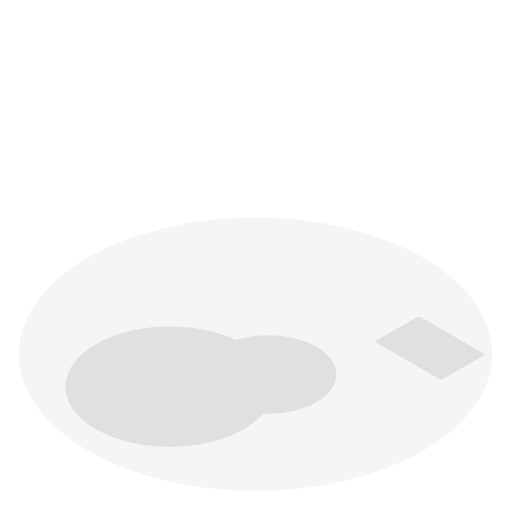
t = 0.00 s
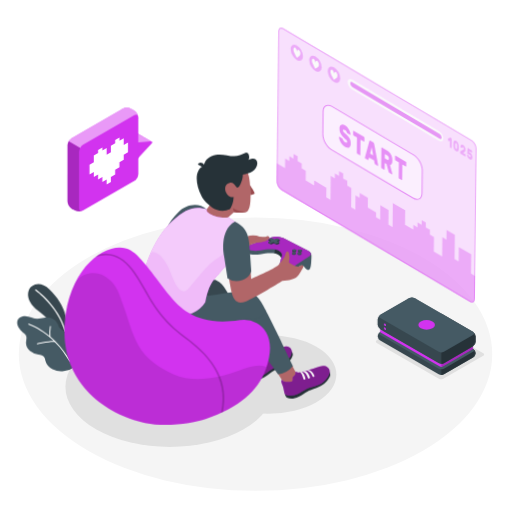
t = 1.50 s
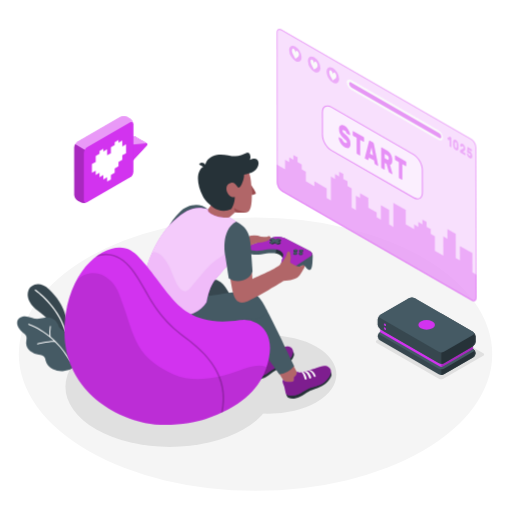
t = 2.55 s
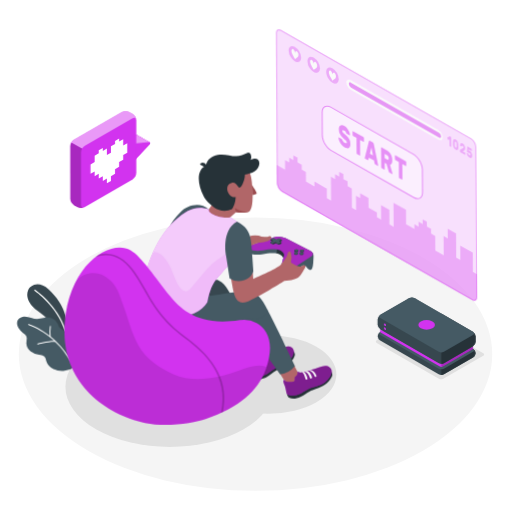
t = 3.75 s
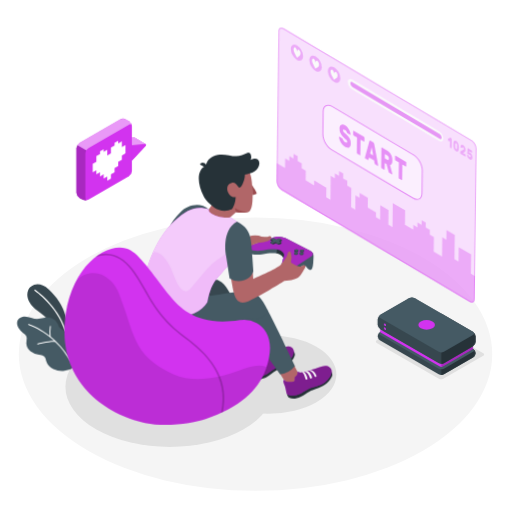
t = 4.95 s
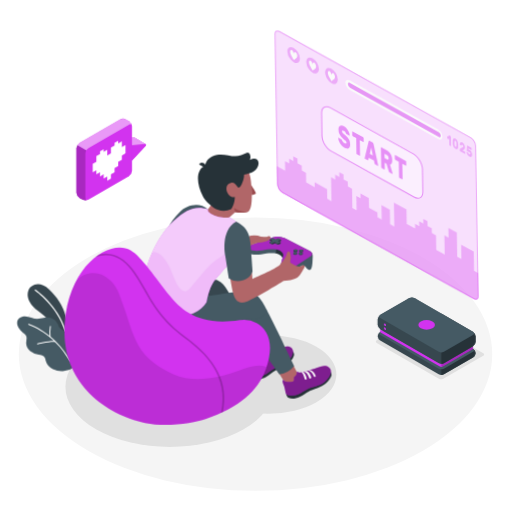
t = 6.23 s

The animated SVG that drew these frames (rendered in a browser with its animation timeline set to each time). Animation: 7 CSS @keyframes rules; one cycle of 7.50 s, repeats indefinitely.

<svg class="animated" id="freepik_stories-gaming" xmlns="http://www.w3.org/2000/svg" viewBox="0 0 500 500" version="1.1" xmlns:xlink="http://www.w3.org/1999/xlink" xmlns:svgjs="http://svgjs.com/svgjs"><style>svg#freepik_stories-gaming:not(.animated) .animable {opacity: 0;}svg#freepik_stories-gaming.animated #freepik--Plants--inject-32 {animation: 1s 1 forwards cubic-bezier(.36,-0.01,.5,1.38) fadeIn,1.5s Infinite  linear wind;animation-delay: 0s,1s;}svg#freepik_stories-gaming.animated #freepik--Screen--inject-32 {animation: 1.0s 1 forwards cubic-bezier(.36,-0.01,.5,1.38) slideDown,3s Infinite  linear wind;animation-delay: 0s,1s;}svg#freepik_stories-gaming.animated #freepik--Character--inject-32 {animation: 1.5s 1 forwards cubic-bezier(.36,-0.01,.5,1.38) fadeIn,6s Infinite  linear shake;animation-delay: 0s,1.5s;}svg#freepik_stories-gaming.animated #freepik--Puff--inject-32 {animation: 1s 1 forwards cubic-bezier(.36,-0.01,.5,1.38) fadeIn;animation-delay: 0s;}svg#freepik_stories-gaming.animated #freepik--Console--inject-32 {animation: 1.0s 1 forwards cubic-bezier(.36,-0.01,.5,1.38) slideRight;animation-delay: 0s;}svg#freepik_stories-gaming.animated #freepik--speach-bubble--inject-32 {animation: 1s 1 forwards cubic-bezier(.36,-0.01,.5,1.38) slideUp,6s Infinite  linear heartbeat;animation-delay: 0s,1s;}            @keyframes fadeIn {                0% {                    opacity: 0;                }                100% {                    opacity: 1;                }            }                    @keyframes wind {                0% {                    transform: rotate( 0deg );                }                25% {                    transform: rotate( 1deg );                }                75% {                    transform: rotate( -1deg );                }            }                    @keyframes slideDown {                0% {                    opacity: 0;                    transform: translateY(-30px);                }                100% {                    opacity: 1;                    transform: translateY(0);                }            }                    @keyframes shake {                10%, 90% {                    transform: translate3d(-1px, 0, 0);                  }                  20%, 80% {                    transform: translate3d(2px, 0, 0);                  }                  30%, 50%, 70% {                    transform: translate3d(-4px, 0, 0);                  }                  40%, 60% {                    transform: translate3d(4px, 0, 0);                  }            }                    @keyframes slideRight {                0% {                    opacity: 0;                    transform: translateX(30px);                }                100% {                    opacity: 1;                    transform: translateX(0);                }            }                    @keyframes slideUp {                0% {                    opacity: 0;                    transform: translateY(30px);                }                100% {                    opacity: 1;                    transform: inherit;                }            }                    @keyframes heartbeat {                0% {                    transform: scale(1);                }                10% {                    transform: scale(1.1);                }                30% {                    transform: scale(1);                }                40% {                    transform: scale(1);                }                50% {                    transform: scale(1.1);                }                60% {                    transform: scale(1);                }                100% {                    transform: scale(1);                }            }        </style><g id="freepik--Floor--inject-32" class="animable" style="transform-origin: 249.53px 345.84px;"><ellipse id="freepik--floor--inject-32" cx="249.53" cy="345.84" rx="231.15" ry="133.46" style="fill: rgb(245, 245, 245); transform-origin: 249.53px 345.84px;" class="animable"></ellipse></g><g id="freepik--Shadows--inject-32" class="animable" style="transform-origin: 268.368px 372.906px;"><path id="freepik--Shadow--inject-32" d="M428.59,369.86l-60.67-35a1.32,1.32,0,0,1,0-2.5l39-22.48a4.79,4.79,0,0,1,4.33,0l60.66,35a1.32,1.32,0,0,1,0,2.5l-39,22.49A4.79,4.79,0,0,1,428.59,369.86Z" style="fill: rgb(224, 224, 224); transform-origin: 419.915px 339.871px;" class="animable"></path><ellipse id="freepik--shadow--inject-32" cx="165.86" cy="377.6" rx="101.93" ry="58.85" style="fill: rgb(224, 224, 224); transform-origin: 165.86px 377.6px;" class="animable"></ellipse><ellipse id="freepik--shadow--inject-32" cx="262.08" cy="365.69" rx="66.39" ry="38.33" style="fill: rgb(224, 224, 224); transform-origin: 262.08px 365.69px;" class="animable"></ellipse></g><g id="freepik--Plants--inject-32" class="animable" style="transform-origin: 45.3619px 319.985px;"><g id="freepik--plants--inject-32" class="animable" style="transform-origin: 45.3619px 319.985px;"><path d="M64.51,327.72l.82-13s-.77-16.61-17.23-31.93c-10-9.31-18.27-4.3-20.34.77s-.35,12.76,9.37,19.95c15.22,11.25,28,29.06,29.66,41.69Z" style="fill: rgb(55, 71, 79); transform-origin: 46.8864px 311.389px;" id="elekhbt3kf7sl" class="animable"></path><path d="M64,324.05a.59.59,0,0,1-.62-.41c-7.49-24.8-29-39.68-29.27-39.83A.56.56,0,0,1,34,283a.58.58,0,0,1,.8-.16c.22.15,22.11,15.25,29.72,40.45a.59.59,0,0,1-.38.72Z" style="fill: rgb(255, 255, 255); transform-origin: 49.2083px 303.399px;" id="elgzuaibaq8ll" class="animable"></path><path d="M65.17,328.15a7,7,0,0,0-1.51-3.89c-1.6-1.85-4.4-2.45-5.75-4.5a16.83,16.83,0,0,1-1.28-3.2,10.24,10.24,0,0,0-5.23-5.37,13.79,13.79,0,0,0-7.51-1c-1.93.24-3.8.83-5.73,1.1-6.33.91-12.19-4.9-18.49-1-3.78,2.36-3.52,6.48-1.42,9.93a19,19,0,0,0,4.08,4.63c1.7,1.44,3.49,2.31,3.67,4.81.12,1.82-.45,3.63-.43,5.46a10.47,10.47,0,0,0,4,7.74,18,18,0,0,0,8.18,3.51c2.19.42,4.71.75,5.92,2.62a10.64,10.64,0,0,1,1,3.25,13.28,13.28,0,0,0,7.09,8.31,20.21,20.21,0,0,0,11,1.68,16.75,16.75,0,0,0,8.92-3.32c4.28-3.5,1.82-10.11-1-13.79-1.23-1.62-2.75-3-3.88-4.69-2.26-3.35-1.89-6.25-1.68-10.08A13.36,13.36,0,0,0,65.17,328.15Z" style="fill: rgb(69, 90, 100); transform-origin: 45.3619px 335.661px;" id="el898gwnblz1u" class="animable"></path><path d="M68.51,352.79a.47.47,0,0,1-.5-.23C52.7,325,28.14,317.3,27.89,317.22a.48.48,0,0,1-.32-.59.49.49,0,0,1,.6-.32c.25.08,25.17,7.9,40.67,35.79a.47.47,0,0,1-.18.64A.3.3,0,0,1,68.51,352.79Z" style="fill: rgb(255, 255, 255); transform-origin: 48.2259px 334.545px;" id="elmb67sjhbfbg" class="animable"></path><path d="M53.91,333.84H53.8c-6.73-.28-16.91,2.42-17,2.45a.46.46,0,0,1-.58-.34.47.47,0,0,1,.33-.58c.42-.11,10.43-2.77,17.3-2.48a.47.47,0,0,1,.07.94Z" style="fill: rgb(255, 255, 255); transform-origin: 45.2795px 334.589px;" id="elqx467elh0os" class="animable"></path><path d="M49,329.27h0a.49.49,0,0,1-.53-.41,36.43,36.43,0,0,1,.27-10.22.47.47,0,0,1,.55-.37.47.47,0,0,1,.38.55,35.94,35.94,0,0,0-.25,9.92A.48.48,0,0,1,49,329.27Z" style="fill: rgb(255, 255, 255); transform-origin: 48.9551px 323.767px;" id="elulus7g8g7w" class="animable"></path></g></g><g id="freepik--Screen--inject-32" class="animable" style="transform-origin: 367.785px 161.215px;"><g id="freepik--screen--inject-32" class="animable" style="transform-origin: 367.785px 161.215px;"><g id="ely78eg1ydtt"><path d="M460.24,135.55,275.33,28.8c-2.78-1.6-5-.3-5,2.91V178.15a11.15,11.15,0,0,0,5,8.73L460.24,293.63c2.78,1.6,5,.3,5-2.91V144.28A11.15,11.15,0,0,0,460.24,135.55Z" style="fill: rgb(210, 51, 239); opacity: 0.3; transform-origin: 367.785px 161.215px;" class="animable"></path></g><g id="elmd8s6u2jz6e"><path d="M460.24,135.55,275.33,28.8c-2.78-1.6-5-.3-5,2.91V178.15a11.15,11.15,0,0,0,5,8.73L460.24,293.63c2.78,1.6,5,.3,5-2.91V144.28A11.15,11.15,0,0,0,460.24,135.55Z" style="fill: rgb(255, 255, 255); opacity: 0.5; transform-origin: 367.785px 161.215px;" class="animable"></path></g><g id="el922ov82mm2q"><path d="M461.22,266.06V247.3l-12.19-7v14.08L445,252V228.54l-8.13-4.69v9.38l-4.06-2.35v18.76L424.66,245V230.88l-4.06-2.34v-4.69l-4.07-2.35v-4.69l-4.06-2.34v4.69l-4.06-2.35v4.69l-4.06-2.34v4.69l-8.13-4.69V205.09l-12.18-7V221.5L380,219.16V205.09l-8.13-4.7v14.08l-4.06-2.35v-4.69l-8.12-4.69v-9.38l-8.13-4.69v4.69L347.48,191v14.1l-4.06-2.35V184l-4.06-2.35v-4.69l-4.07-2.34v-4.69l-4.06-2.35v4.69l-4.06-2.34v4.69l-4.06-2.35V195.7l-4.06-2.34V184l-12.05-7v4.77l-8.27-4.77v-9.38l-4.07-2.34v-4.69l-4.06-2.35v-4.69l-4.06-2.34v4.68l-4.06-2.34v4.69l-4.06-2.35v9.39l-8.13-4.7v17.63a11.15,11.15,0,0,0,5,8.73L460.24,293.63c2.78,1.6,5,.3,5-2.91V268.41Z" style="fill: rgb(210, 51, 239); opacity: 0.3; transform-origin: 367.765px 222.762px;" class="animable"></path></g><g id="elb0spbmvkzxe"><g style="opacity: 0.3; transform-origin: 367.785px 161.215px;" class="animable"><path d="M273.08,29.12a3.64,3.64,0,0,1,1.75.55L459.74,136.41a10.24,10.24,0,0,1,4.54,7.87V290.72c0,.78-.18,2.59-1.79,2.59a3.64,3.64,0,0,1-1.75-.55L275.83,186a10.2,10.2,0,0,1-4.54-7.87V31.71c0-.78.18-2.59,1.79-2.59m0-1c-1.65,0-2.79,1.31-2.79,3.59V178.15a11.15,11.15,0,0,0,5,8.73L460.24,293.63a4.62,4.62,0,0,0,2.25.68c1.65,0,2.79-1.31,2.79-3.59V144.28a11.15,11.15,0,0,0-5-8.73L275.33,28.8a4.62,4.62,0,0,0-2.25-.68Z" style="fill: rgb(210, 51, 239); transform-origin: 367.785px 161.215px;" id="el3jd76ytnh2v" class="animable"></path></g></g><g id="eli9c00dkzgwh"><path d="M323.64,104.55l80.17,46.29c4.79,2.76,8.66,9.47,8.66,15v22.21c0,5.52-3.87,7.76-8.66,5l-80.17-46.29c-4.78-2.76-8.66-9.47-8.66-15V109.55C315,104,318.86,101.79,323.64,104.55Z" style="fill: rgb(255, 255, 255); opacity: 0.5; transform-origin: 363.725px 148.797px;" class="animable"></path></g><g id="el8gy09wdp9ts"><g style="opacity: 0.5; transform-origin: 363.725px 148.83px;" class="animable"><path d="M407.68,194.74a8.34,8.34,0,0,1-4.12-1.26L323.39,147.2c-4.91-2.84-8.91-9.76-8.91-15.44V109.55c0-2.86,1-5,2.79-6s4.15-.82,6.62.61l80.17,46.28c4.92,2.84,8.91,9.76,8.91,15.44v22.21c0,2.86-1,5-2.78,6A5,5,0,0,1,407.68,194.74Zm-87.9-90.88a3.89,3.89,0,0,0-2,.52c-1.47.85-2.29,2.68-2.29,5.17v22.21c0,5.36,3.77,11.89,8.41,14.57l80.17,46.29c2.15,1.24,4.15,1.45,5.63.6s2.28-2.69,2.28-5.17V165.84c0-5.36-3.77-11.89-8.41-14.57L323.39,105A7.37,7.37,0,0,0,319.78,103.86Z" style="fill: rgb(210, 51, 239); transform-origin: 363.725px 148.83px;" id="el5k3glui0b1w" class="animable"></path></g></g><g id="el7hb6htupx7v"><g style="opacity: 0.5; transform-origin: 363.735px 148.783px;" class="animable"><path d="M336.41,122.74a9.39,9.39,0,0,1,2.21,1.81,14.66,14.66,0,0,1,1.73,2.37,12.94,12.94,0,0,1,1.14,2.51,7.77,7.77,0,0,1,.44,2.19.46.46,0,0,1-.13.37.2.2,0,0,1-.27,0l-2.46-1.41a1.89,1.89,0,0,1-.42-.36,5.37,5.37,0,0,1-.33-.54c0-.08-.09-.21-.17-.39a4.62,4.62,0,0,0-.35-.62,5.53,5.53,0,0,0-.56-.7,3.65,3.65,0,0,0-.83-.64,5.13,5.13,0,0,0-.68-.32,1.45,1.45,0,0,0-.58-.1.57.57,0,0,0-.42.21,1,1,0,0,0-.16.63,2,2,0,0,0,.18.82,3.82,3.82,0,0,0,.6.88,13,13,0,0,0,1.12,1.12l1.72,1.55A16.29,16.29,0,0,1,340,134a10.59,10.59,0,0,1,1.29,2,9.74,9.74,0,0,1,.77,2.18,11.45,11.45,0,0,1,.25,2.5,5.57,5.57,0,0,1-.43,2.38,2.61,2.61,0,0,1-1.21,1.28,3,3,0,0,1-1.84.19,7.12,7.12,0,0,1-2.31-.9,10,10,0,0,1-2.33-1.86,14.4,14.4,0,0,1-1.81-2.42,13.19,13.19,0,0,1-1.19-2.61,8.17,8.17,0,0,1-.45-2.42.51.51,0,0,1,.12-.38.2.2,0,0,1,.27,0l2.46,1.42a1.28,1.28,0,0,1,.41.34,2.74,2.74,0,0,1,.3.47l.23.51a6.34,6.34,0,0,0,.4.76,4.85,4.85,0,0,0,.64.85,4,4,0,0,0,.95.75,4.09,4.09,0,0,0,1.66.62q.66.06.66-.81a1.72,1.72,0,0,0-.24-.86,5.3,5.3,0,0,0-.73-1c-.33-.35-.74-.75-1.25-1.2s-1.1-1-1.79-1.61A11.1,11.1,0,0,1,332,130.4a10.8,10.8,0,0,1-.89-4.48,5.89,5.89,0,0,1,.36-2.16,2.89,2.89,0,0,1,1.06-1.38,2.64,2.64,0,0,1,1.68-.4A5.26,5.26,0,0,1,336.41,122.74Z" style="fill: rgb(210, 51, 239); transform-origin: 336.526px 133.282px;" id="el7untlqmrq93" class="animable"></path><path d="M355.09,133.82a.93.93,0,0,1,.36.43,1.53,1.53,0,0,1,.15.64V138a.61.61,0,0,1-.15.46.27.27,0,0,1-.36,0l-3.3-1.91v14.81a.63.63,0,0,1-.15.47.28.28,0,0,1-.36,0l-2.45-1.42a.93.93,0,0,1-.36-.43,1.53,1.53,0,0,1-.15-.64V134.53l-3.3-1.91a.93.93,0,0,1-.36-.43,1.53,1.53,0,0,1-.15-.64v-3.06a.61.61,0,0,1,.15-.46.27.27,0,0,1,.36,0Z" style="fill: rgb(210, 51, 239); transform-origin: 350.055px 139.928px;" id="elj67xf81au" class="animable"></path><path d="M364.32,139.14a1.45,1.45,0,0,1,.57.65,3.9,3.9,0,0,1,.27.79l4.09,20.56a2.38,2.38,0,0,1,.07.47.52.52,0,0,1-.12.38.22.22,0,0,1-.29,0l-2.36-1.37a1.17,1.17,0,0,1-.53-.55,1.87,1.87,0,0,1-.2-.59l-.53-2.7-5-2.88-.52,2.09a.71.71,0,0,1-.2.37c-.1.1-.28.08-.53-.07L356.69,155a.79.79,0,0,1-.3-.36,1.19,1.19,0,0,1-.12-.51,1.41,1.41,0,0,1,.08-.39l4.09-15.83a1,1,0,0,1,.27-.48c.13-.14.32-.13.57,0Zm-3,10.87,3,1.75L362.8,144Z" style="fill: rgb(210, 51, 239); transform-origin: 362.796px 149.687px;" id="elozychzhi2sc" class="animable"></path><path d="M377.84,147a11.2,11.2,0,0,1,2.21,1.68,10,10,0,0,1,1.66,2.17,10.47,10.47,0,0,1,1.05,2.67,12.71,12.71,0,0,1,.37,3.15,7.28,7.28,0,0,1-.58,3.26,2.14,2.14,0,0,1-1.65,1.22l2.32,8.22a1.22,1.22,0,0,1,.06.35.48.48,0,0,1-.12.37.23.23,0,0,1-.3,0l-2.55-1.47a1.22,1.22,0,0,1-.53-.57,4.19,4.19,0,0,1-.25-.66L377.45,160l-1.73-1v6.18a.61.61,0,0,1-.15.46.27.27,0,0,1-.36,0l-2.45-1.42a1,1,0,0,1-.36-.44,1.45,1.45,0,0,1-.15-.63V144.5a.62.62,0,0,1,.15-.46.28.28,0,0,1,.36,0Zm-2.12,7.53,2.12,1.22a1.67,1.67,0,0,0,1.3.29c.35-.11.52-.57.52-1.38a3.42,3.42,0,0,0-.52-2,3.86,3.86,0,0,0-1.3-1.21l-2.12-1.23Z" style="fill: rgb(210, 51, 239); transform-origin: 377.765px 157.06px;" id="elkf3wnsd8e8q" class="animable"></path><path d="M396.22,157.56a1,1,0,0,1,.35.44,1.47,1.47,0,0,1,.16.63v3.07a.62.62,0,0,1-.16.46.27.27,0,0,1-.35,0l-3.3-1.9v14.81a.62.62,0,0,1-.15.46.27.27,0,0,1-.36,0L390,174.16a1,1,0,0,1-.35-.44,1.45,1.45,0,0,1-.15-.63V158.27l-3.3-1.9a1,1,0,0,1-.36-.44,1.45,1.45,0,0,1-.15-.63v-3.06a.63.63,0,0,1,.15-.47.28.28,0,0,1,.36,0Z" style="fill: rgb(210, 51, 239); transform-origin: 391.209px 163.652px;" id="elr7ohehfyz7g" class="animable"></path></g></g><g id="elpsywhcbbvt"><path d="M288.58,45.33a13.49,13.49,0,0,1,6.09,10.56c0,3.88-2.73,5.46-6.09,3.51a13.43,13.43,0,0,1-6.09-10.55C282.49,45,285.21,43.39,288.58,45.33Z" style="fill: rgb(210, 51, 239); opacity: 0.3; transform-origin: 288.58px 52.3709px;" class="animable"></path></g><path d="M292.1,53.26a5,5,0,0,0-.42-2h0v0a3.48,3.48,0,0,0-1.28-1.64c-.88-.52-1.61.53-1.73,1.77-.1-1.37-.82-3.27-1.7-3.79a1,1,0,0,0-1.29.13h0a2.29,2.29,0,0,0-.44,1.5c0,2.1,1.25,4,2.3,6l1.12,2.1,1.12-.79C290.83,55.77,292.1,55.36,292.1,53.26Z" style="fill: rgb(250, 250, 250); transform-origin: 288.668px 52.3763px;" id="elw17izu7c5z" class="animable"></path><g id="elg32svu3svc"><path d="M306.86,55.89A13.46,13.46,0,0,1,313,66.44c0,3.89-2.73,5.46-6.09,3.52a13.47,13.47,0,0,1-6.09-10.56C300.77,55.52,303.49,53.94,306.86,55.89Z" style="fill: rgb(210, 51, 239); opacity: 0.3; transform-origin: 306.91px 62.9227px;" class="animable"></path></g><path d="M310.3,63.84a5.23,5.23,0,0,0-.43-2h0a3.51,3.51,0,0,0-1.29-1.65c-.87-.51-1.61.54-1.72,1.78-.11-1.37-.83-3.28-1.7-3.79a1,1,0,0,0-1.3.13h0a2.27,2.27,0,0,0-.44,1.5c0,2.1,1.25,4,2.3,6l1.11,2.1L308,67.1C309,66.35,310.29,65.93,310.3,63.84Z" style="fill: rgb(250, 250, 250); transform-origin: 306.857px 62.9542px;" id="elx375i6fp1j" class="animable"></path><g id="elapipw3xvvfi"><path d="M325.14,66.44A13.48,13.48,0,0,1,331.23,77c0,3.89-2.73,5.46-6.09,3.52A13.46,13.46,0,0,1,319,70C319,66.07,321.77,64.5,325.14,66.44Z" style="fill: rgb(210, 51, 239); opacity: 0.3; transform-origin: 325.115px 73.4805px;" class="animable"></path></g><path d="M328.58,74.39a5.14,5.14,0,0,0-.43-2h0a3.55,3.55,0,0,0-1.29-1.64c-.88-.52-1.61.53-1.72,1.77-.11-1.37-.83-3.27-1.71-3.79a1,1,0,0,0-1.29.13h0a2.29,2.29,0,0,0-.45,1.5c0,2.1,1.25,4,2.31,6l1.11,2.1,1.12-.79C327.3,76.9,328.57,76.49,328.58,74.39Z" style="fill: rgb(250, 250, 250); transform-origin: 325.133px 73.5063px;" id="ele2hqb22p3li" class="animable"></path><path d="M343,78.15l85.22,49.2a9.29,9.29,0,0,1,4.33,7.19c0,2.59-1.94,3.57-4.33,2.19L343,87.53a9.29,9.29,0,0,1-4.33-7.19C338.7,77.75,340.64,76.77,343,78.15Z" style="fill: rgb(250, 250, 250); transform-origin: 385.61px 107.44px;" id="elfvpjcpq01xe" class="animable"></path><g id="elasp018updih"><path d="M341.1,81.71a4.65,4.65,0,0,0,2.16,3.6l85.61,49.49c1.19.69,2.16.2,2.16-1.1a4.65,4.65,0,0,0-2.16-3.59L343.26,80.62C342.07,79.93,341.1,80.42,341.1,81.71Z" style="fill: rgb(210, 51, 239); opacity: 0.5; transform-origin: 386.065px 107.71px;" class="animable"></path></g><g id="el4xp05yktqqg"><g style="opacity: 0.3; transform-origin: 449.077px 144.173px;" class="animable"><path d="M437,135.29a.66.66,0,0,1,0-.3.21.21,0,0,1,.1-.19l1.93-1.17.18-.1a.27.27,0,0,1,.24,0l1.09.63a.41.41,0,0,1,.17.21.75.75,0,0,1,.08.31v8.95a.28.28,0,0,1-.08.22c0,.05-.1.05-.17,0l-1.18-.68a.47.47,0,0,1-.17-.21.82.82,0,0,1-.07-.3v-6.06l-1.07.63q-.07.06-.18,0a.5.5,0,0,1-.16-.23Z" style="fill: rgb(210, 51, 239); transform-origin: 438.887px 138.695px;" id="el9achk5xyco" class="animable"></path><path d="M445.14,136.72a4.2,4.2,0,0,1,1.16,1,5.53,5.53,0,0,1,.81,1.28,7.32,7.32,0,0,1,.48,1.48,10.25,10.25,0,0,1,.18,1.54c0,.4,0,.82,0,1.26s0,.83,0,1.21a6.48,6.48,0,0,1-.18,1.32,2.15,2.15,0,0,1-.48.93,1.17,1.17,0,0,1-.81.35,2.28,2.28,0,0,1-1.16-.37,4.35,4.35,0,0,1-1.16-1,5.85,5.85,0,0,1-.8-1.28,6.25,6.25,0,0,1-.48-1.48,9.13,9.13,0,0,1-.19-1.54c0-.38,0-.79,0-1.23s0-.85,0-1.24a5.83,5.83,0,0,1,.19-1.32,2,2,0,0,1,.48-.93,1.16,1.16,0,0,1,.8-.35A2.16,2.16,0,0,1,445.14,136.72Zm1,6.71c0-.78,0-1.55,0-2.33,0-.24,0-.47-.06-.68a3.77,3.77,0,0,0-.16-.6,1.92,1.92,0,0,0-.29-.5,1.71,1.71,0,0,0-.45-.39.75.75,0,0,0-.45-.13.4.4,0,0,0-.29.17,1.21,1.21,0,0,0-.16.41,5.07,5.07,0,0,0-.06.6c0,.75,0,1.53,0,2.33a4.63,4.63,0,0,0,.06.67,2.2,2.2,0,0,0,.16.6,1.83,1.83,0,0,0,.29.51,1.71,1.71,0,0,0,.45.39.75.75,0,0,0,.45.13.39.39,0,0,0,.29-.17,1,1,0,0,0,.17-.41A3.64,3.64,0,0,0,446.1,143.43Z" style="fill: rgb(210, 51, 239); transform-origin: 445.14px 141.72px;" id="elm07tejxovc" class="animable"></path><path d="M454.37,145.3a4.27,4.27,0,0,1-.06.74,2.25,2.25,0,0,1-.18.62,2,2,0,0,1-.34.51,2.08,2.08,0,0,1-.52.39l-1.26.74,2.26,1.31a.47.47,0,0,1,.17.21.66.66,0,0,1,.07.3v1.47a.28.28,0,0,1-.07.22.12.12,0,0,1-.17,0l-4.75-2.74a.41.41,0,0,1-.17-.21.67.67,0,0,1-.08-.3v-1.2a1.4,1.4,0,0,1,.06-.41.4.4,0,0,1,.2-.25l2.69-1.41a.78.78,0,0,0,.4-.43,1.89,1.89,0,0,0,.08-.53c0-.07,0-.16,0-.29a2.34,2.34,0,0,0-.1-.4,2.55,2.55,0,0,0-.23-.43,1.31,1.31,0,0,0-.41-.36.52.52,0,0,0-.4-.1.43.43,0,0,0-.25.15.83.83,0,0,0-.12.27c0,.1-.05.17-.06.22s-.08.17-.14.18a.43.43,0,0,1-.22-.07l-1.11-.63a.45.45,0,0,1-.14-.18.53.53,0,0,1-.06-.24,4,4,0,0,1,.16-1.07,1.9,1.9,0,0,1,.47-.78,1.16,1.16,0,0,1,.77-.31,2.06,2.06,0,0,1,1.1.34,4.17,4.17,0,0,1,1.05.88,5.88,5.88,0,0,1,.76,1.15,6.79,6.79,0,0,1,.46,1.31A6.18,6.18,0,0,1,454.37,145.3Z" style="fill: rgb(210, 51, 239); transform-origin: 451.891px 146.068px;" id="el6wekvyfqnce" class="animable"></path><path d="M457.56,150.84l.14.35a2.09,2.09,0,0,0,.19.36,1.67,1.67,0,0,0,.26.35,1.28,1.28,0,0,0,.36.29.75.75,0,0,0,.36.13.44.44,0,0,0,.3,0,.48.48,0,0,0,.21-.25,1.09,1.09,0,0,0,.08-.48,1.85,1.85,0,0,0-.24-.91,1.68,1.68,0,0,0-.65-.67.59.59,0,0,0-.24-.09h-.21l-.17,0a.21.21,0,0,1-.14,0l-1.4-.81a.58.58,0,0,1-.18-.22.54.54,0,0,1-.06-.3l.27-4.79a.34.34,0,0,1,.07-.22.12.12,0,0,1,.17,0l3.85,2.22a.46.46,0,0,1,.17.21.66.66,0,0,1,.07.3v1.47a.28.28,0,0,1-.07.22.12.12,0,0,1-.17,0l-2.62-1.52-.06,1.2a.91.91,0,0,1,.37,0,1.32,1.32,0,0,1,.47.18,4.11,4.11,0,0,1,1,.78,5.32,5.32,0,0,1,.78,1.08,5.65,5.65,0,0,1,.51,1.32,6.18,6.18,0,0,1,.19,1.51,3.68,3.68,0,0,1-.21,1.35,1.44,1.44,0,0,1-.56.75,1.16,1.16,0,0,1-.83.18,2.7,2.7,0,0,1-1-.37,4.91,4.91,0,0,1-1.1-.87,5.57,5.57,0,0,1-.81-1.13,5.93,5.93,0,0,1-.51-1.23,4.53,4.53,0,0,1-.19-1.21.31.31,0,0,1,.05-.19.13.13,0,0,1,.15,0l1.14.66a.66.66,0,0,1,.22.22A1.88,1.88,0,0,1,457.56,150.84Z" style="fill: rgb(210, 51, 239); transform-origin: 458.566px 149.195px;" id="el3wlg1zvjvjk" class="animable"></path></g></g></g></g><g id="freepik--Character--inject-32" class="animable animator-active" style="transform-origin: 226.822px 269.159px;"><g id="freepik--character--inject-32" class="animable" style="transform-origin: 226.822px 269.159px;"><path d="M243.75,354.61c-.08-.17-5.57-9.7-5.57-9.7s1.18.7,6.7-2.41a34.39,34.39,0,0,0,5.74-4.39l3.66,7.05c2.33,2.48,7.22-.22,12.79-2.37.93-.36,1.88-.78,2.83-1.21l.06,0c3.05-1,6.65.06,4.12,3.55s-7.58,5.87-12.25,8C256.21,355.75,246.33,360.18,243.75,354.61Z" style="fill: rgb(177, 102, 104); transform-origin: 256.557px 347.7px;" id="elgvv0e59uzxd" class="animable"></path><path d="M284.71,342.94a6.19,6.19,0,0,1,1.25,3c.18,1.17-1.63,5.79-6,9.46s-10.51,5.45-13.18,7-4.89,3.94-8.08,5.66-6.44,3-10.44,1.68c-.88-.81-2.17-2.86-2-3.13C246.63,366,284.71,342.94,284.71,342.94Z" style="fill: rgb(38, 50, 56); transform-origin: 266.108px 356.613px;" id="elykzhy5q2yv" class="animable"></path><path d="M255.44,345.93c2.59.94,6.86-1.3,11.63-3.14,4.49-1.74,9.28-4.73,12.72-4.46s7,3.29,4,9.15c-.88,1.7-2.85,4.8-4.74,6.09-4.79,3.27-9.5,4.66-12.68,6.39-4.14,2.25-6.05,4.84-10,6.39-5.14,2-8.85,1.51-10.13.34s-5.12-12.37-2.79-12.72c0,0,1.92,3.44,9.64-2.41C256.46,349,255.8,346.72,255.44,345.93Z" style="fill: rgb(210, 51, 239); transform-origin: 263.816px 353.011px;" id="el8814gkyu5il" class="animable"></path><g id="elefdal0gtv3f"><path d="M255.44,345.93c2.59.94,6.86-1.3,11.63-3.14,4.49-1.74,9.28-4.73,12.72-4.46s7,3.29,4,9.15c-.88,1.7-2.85,4.8-4.74,6.09-4.79,3.27-9.5,4.66-12.68,6.39-4.14,2.25-6.05,4.84-10,6.39-5.14,2-8.85,1.51-10.13.34s-5.12-12.37-2.79-12.72c0,0,1.92,3.44,9.64-2.41C256.46,349,255.8,346.72,255.44,345.93Z" style="opacity: 0.4; transform-origin: 263.816px 353.011px;" class="animable"></path></g><path d="M271.73,348.21s-1.76-4.68-5.65-5a1.93,1.93,0,0,0-1.9.77s3.43-.38,6,5c0,0,.27.32.95,0C271.36,348.84,271.86,348.6,271.73,348.21Z" style="fill: rgb(250, 250, 250); transform-origin: 267.966px 346.151px;" id="elk5m9pekkr4p" class="animable"></path><path d="M261.25,345.12s-.05-.16.75-.54a1.5,1.5,0,0,1,1-.14s3,.45,4.77,5.36a.93.93,0,0,1-.61,1,.76.76,0,0,1-1.08-.25S264.15,345.39,261.25,345.12Z" style="fill: rgb(250, 250, 250); transform-origin: 264.514px 347.669px;" id="elipfzoe0foj" class="animable"></path><path d="M258.42,346s.07-.35.7-.5c.79-.21,1.05,0,1.05,0s2.4,1.44,3.52,5.65c0,0,.26.69-.71,1s-1-.51-1-.51S260.19,346.41,258.42,346Z" style="fill: rgb(250, 250, 250); transform-origin: 261.071px 348.813px;" id="elf8eahjbhg6r" class="animable"></path><path d="M221.86,285.8c7.75,11.91,31,53.79,31,53.79s-5.73,8.68-14.66,7.74l-34-50.84Z" style="fill: rgb(55, 71, 79); transform-origin: 228.53px 316.601px;" id="el7o87qu2hxpv" class="animable"></path><path d="M276.29,372.08c-1.16-1.15-6.39-9.72-6.39-9.72s3.92,1.3,9.68-1.35c2.93-1.35,5.13-5.27,5.13-5.27l4.37,8.37c2.13,2.66,6.87.68,12.59-1,1-.28,1.94-.62,2.92-1l.06,0c3.13-.73,6.62.61,3.82,3.87s-8,5.24-12.87,7C289.8,375.13,280.66,376.4,276.29,372.08Z" style="fill: rgb(177, 102, 104); transform-origin: 289.698px 365.349px;" id="elwjzav5ag019" class="animable"></path><path d="M321.45,362.71a6.64,6.64,0,0,1,1.07,3.37c.1,1.27-2.24,6.05-7.25,9.6s-11.72,4.91-14.72,6.38-5.57,3.79-9.14,5.35-7.16,2.69-11.33.88c-.87-.94-2.06-3.25-1.88-3.53C278.68,384,321.45,362.71,321.45,362.71Z" style="fill: rgb(38, 50, 56); transform-origin: 300.352px 375.964px;" id="elu0dif2qng3r" class="animable"></path><path d="M289.9,363.26a11.59,11.59,0,0,0,1.24.46,3.61,3.61,0,0,0,1.27,0,17.65,17.65,0,0,0,3-.52c2.43-.62,4.8-1.48,7.21-2.19,5-1.47,10.35-4.25,14-3.66s7.58,4,3.84,10.06a23.79,23.79,0,0,1-5.4,6.12c-5.17,3.49-11.11,4.23-14.67,5.8-4.62,2.05-6.89,4.65-11.28,6-5.67,1.69-9.6.84-10.87-.53-.71-.76-1-5.41-2.46-8.79-1.24-2.9-1.49-5-.37-5.08a5.38,5.38,0,0,0,1.06.9,4.21,4.21,0,0,0,1.49.76,10.51,10.51,0,0,0,2.31.29,12.77,12.77,0,0,0,4.14-.26,1.94,1.94,0,0,0,1-.56,2.29,2.29,0,0,0,.36-1.5c0-.46,0-.93,0-1.39a2.06,2.06,0,0,1,.1-.75,1.9,1.9,0,0,1,.58-.68,5.93,5.93,0,0,0,1.86-2.13,5.1,5.1,0,0,0,.23-2.2.58.58,0,0,1,.08-.37c.14-.16.4-.1.6,0S289.67,363.16,289.9,363.26Z" style="fill: rgb(210, 51, 239); transform-origin: 298.334px 371.769px;" id="elt8lz10g5wfd" class="animable"></path><g id="elddvxfx5amkm"><path d="M289.9,363.26a11.59,11.59,0,0,0,1.24.46,3.61,3.61,0,0,0,1.27,0,17.65,17.65,0,0,0,3-.52c2.43-.62,4.8-1.48,7.21-2.19,5-1.47,10.35-4.25,14-3.66s7.58,4,3.84,10.06a23.79,23.79,0,0,1-5.4,6.12c-5.17,3.49-11.11,4.23-14.67,5.8-4.62,2.05-6.89,4.65-11.28,6-5.67,1.69-9.6.84-10.87-.53-.71-.76-1-5.41-2.46-8.79-1.24-2.9-1.49-5-.37-5.08a5.38,5.38,0,0,0,1.06.9,4.21,4.21,0,0,0,1.49.76,10.51,10.51,0,0,0,2.31.29,12.77,12.77,0,0,0,4.14-.26,1.94,1.94,0,0,0,1-.56,2.29,2.29,0,0,0,.36-1.5c0-.46,0-.93,0-1.39a2.06,2.06,0,0,1,.1-.75,1.9,1.9,0,0,1,.58-.68,5.93,5.93,0,0,0,1.86-2.13,5.1,5.1,0,0,0,.23-2.2.58.58,0,0,1,.08-.37c.14-.16.4-.1.6,0S289.67,363.16,289.9,363.26Z" style="opacity: 0.4; transform-origin: 298.334px 371.769px;" class="animable"></path></g><path d="M307.09,367.22s-1.46-5.17-5.6-5.88a2.09,2.09,0,0,0-2.1.66s3.71-.11,6,5.86c0,0,.25.37,1,.09C306.64,367.86,307.21,367.65,307.09,367.22Z" style="fill: rgb(250, 250, 250); transform-origin: 303.248px 364.665px;" id="elsa2ft41nz4b" class="animable"></path><path d="M296.15,363s0-.17.85-.5a1.65,1.65,0,0,1,1.09-.07s3.12.74,4.63,6.15a1,1,0,0,1-.74,1,.83.83,0,0,1-1.14-.36S299.23,363.53,296.15,363Z" style="fill: rgb(250, 250, 250); transform-origin: 299.435px 366.025px;" id="elrhaicc5x6y8" class="animable"></path><path d="M293.05,363.65s.11-.36.79-.47c.86-.15,1.12.15,1.12.15s2.44,1.75,3.27,6.35c0,0,.22.76-.85,1s-1.07-.63-1.07-.63S294.91,364.28,293.05,363.65Z" style="fill: rgb(250, 250, 250); transform-origin: 295.649px 366.93px;" id="el65u3hnf7gil" class="animable"></path><path d="M259.31,302.91c5.6,9.94,19.5,39.7,26.67,54.47a22.61,22.61,0,0,1-14.36,8.06L234,313.71l11.2-9.43Z" style="fill: rgb(69, 90, 100); transform-origin: 259.99px 334.175px;" id="ellw9fwy5shz" class="animable"></path><path d="M131.12,292.68s45.42-13.71,53.32-15.87,22.38-5.06,26.81-3.07,6.93,5.48,9.63,9.74c2.8,4.42,4.86,8.45,4.86,8.45S196,300.06,178,300.06,131.12,292.68,131.12,292.68Z" style="fill: rgb(55, 71, 79); transform-origin: 178.43px 286.567px;" id="el04xvcysj6o5a" class="animable"></path><path d="M134.3,274.82c-2.85,9.73-6.56,27.07,6.55,39.73,5.11,4.94,34.42,20.65,52.42,15.13,20.11-6.17,44.12-18.06,44.12-18.06s12.14.71,16.09-1.57,6.35-6.05,5.83-7.14c-6.27-13-11.49-19.76-25.06-18.4-16.6,1.66-44.26,6.7-44.26,6.7Z" style="fill: rgb(69, 90, 100); transform-origin: 195.461px 302.83px;" id="elxqc54el3so7" class="animable"></path><path d="M201.87,204.36c-8.6-7.53-20.67-4.1-27.38,2.43-10.28,10-16.38,22.7-14.12,29C163,243,201.87,204.36,201.87,204.36Z" style="fill: rgb(69, 90, 100); transform-origin: 180.885px 218.384px;" id="elqp17muytizi" class="animable"></path><path d="M303.47,248.41c.18-1.25-.83-2.67-2.87-3.71l-23.8-12.17a17,17,0,0,0-11.57-.8l-21.76,7.5c-1.9.66-2.94,1.58-3,2.48-.05.66-.4,3.22-.42,3.95s.45,1.27,1.46,1.78c2.44,1.25,7.91,1.66,12.21.92l5.52-.94c4.3-.74,9.76-.33,12.19.9a7.08,7.08,0,0,1,3.34,3.41l-1.28,4.43a3.53,3.53,0,0,0,0,2.5l-.4,1.4c-.49,1.67-.65,3.42,3.51,5.26a8.66,8.66,0,0,0,8.36-.33l16.87-11a2.49,2.49,0,0,0,1.24-1.74C303.15,251.6,303.38,249.05,303.47,248.41Z" style="fill: rgb(69, 90, 100); transform-origin: 271.77px 248.655px;" id="elaa7grhyxgt" class="animable"></path><path d="M275.87,254.71l.08-11.54-7.18-1.88-.65,6.08a12.07,12.07,0,0,1,3.31.95,7.08,7.08,0,0,1,3.34,3.41l-.52,1.79Z" style="fill: rgb(38, 50, 56); transform-origin: 272.035px 248px;" id="elrxtnhajze1i" class="animable"></path><path d="M302.15,245.73c2.17,2,2.33,2.59,1.73,10.47s-2.39,8.09-4.41,6.74-3.39-5.1-5.87-3.57Z" style="fill: rgb(69, 90, 100); transform-origin: 298.891px 254.651px;" id="elhtbs18rgzde" class="animable"></path><path d="M241.93,243.54c2.44,1.25,7.91,1.66,12.21.92l5.52-.94c4.3-.74,9.76-.33,12.19.9s4,3.6,3.51,5.27l-1.87,6.47c-.49,1.67-.65,3.42,3.51,5.26a8.67,8.67,0,0,0,8.36-.33l16.87-10.95c2.19-1.42,1.46-3.86-1.63-5.44l-23.8-12.17a17,17,0,0,0-11.57-.8l-21.76,7.5C240.17,240.37,239.48,242.3,241.93,243.54Z" style="fill: rgb(210, 51, 239); transform-origin: 271.978px 246.705px;" id="el5j3dy1yw8yo" class="animable"></path><g id="el4cbvrmvnc6r"><path d="M241.93,243.54c2.44,1.25,7.91,1.66,12.21.92l5.52-.94c4.3-.74,9.76-.33,12.19.9s4,3.6,3.51,5.27l-1.87,6.47c-.49,1.67-.65,3.42,3.51,5.26a8.67,8.67,0,0,0,8.36-.33l16.87-10.95c2.19-1.42,1.46-3.86-1.63-5.44l-23.8-12.17a17,17,0,0,0-11.57-.8l-21.76,7.5C240.17,240.37,239.48,242.3,241.93,243.54Z" style="opacity: 0.2; transform-origin: 271.978px 246.705px;" class="animable"></path></g><path d="M294.81,244.64a.76.76,0,0,0-.47-.59,3.5,3.5,0,0,0-2.7-.11c-.42.17-.63.4-.65.65s-.09.77-.1.94.15.45.47.63a3.55,3.55,0,0,0,2.7.12c.4-.16.62-.39.65-.63S294.82,244.83,294.81,244.64Z" style="fill: rgb(38, 50, 56); transform-origin: 292.85px 245.106px;" id="elshtngr9abjp" class="animable"></path><path d="M289.06,247a.76.76,0,0,0-.47-.62,3.5,3.5,0,0,0-2.7-.11c-.4.16-.62.39-.64.62s-.1.81-.11,1a.76.76,0,0,0,.47.62,3.55,3.55,0,0,0,2.7.12c.4-.16.62-.39.65-.62S289.06,247.19,289.06,247Z" style="fill: rgb(55, 71, 79); transform-origin: 287.1px 247.446px;" id="elvblmurzzufn" class="animable"></path><path d="M289.41,244.45c0-.22-.15-.45-.47-.63a3.55,3.55,0,0,0-2.7-.12c-.4.16-.62.39-.65.63s-.08.79-.1.95.14.46.47.65a3.5,3.5,0,0,0,2.7.11c.41-.16.63-.4.65-.64S289.4,244.62,289.41,244.45Z" style="fill: rgb(38, 50, 56); transform-origin: 287.449px 244.874px;" id="elxsa998kkdy" class="animable"></path><path d="M294.45,247.27c0-.22-.14-.45-.47-.63a3.47,3.47,0,0,0-2.69-.12c-.4.16-.62.39-.65.62s-.08.79-.1,1,.13.46.47.66a3.54,3.54,0,0,0,2.7.11c.4-.16.61-.39.64-.62S294.45,247.44,294.45,247.27Z" style="fill: rgb(55, 71, 79); transform-origin: 292.494px 247.715px;" id="elntao1gbs11a" class="animable"></path><path d="M291.64,243.94c-.8.32-.87.9-.18,1.29a3.55,3.55,0,0,0,2.7.12c.8-.33.87-.91.18-1.3A3.5,3.5,0,0,0,291.64,243.94Z" style="fill: rgb(69, 90, 100); transform-origin: 292.9px 244.641px;" id="elp89r88fanm" class="animable"></path><path d="M285.89,246.29c-.79.32-.87.9-.18,1.29a3.55,3.55,0,0,0,2.7.12c.8-.33.88-.91.18-1.3A3.5,3.5,0,0,0,285.89,246.29Z" style="fill: rgb(69, 90, 100); transform-origin: 287.154px 246.991px;" id="el9ibbn2lx8p6" class="animable"></path><path d="M286.24,243.7c-.8.33-.88.9-.18,1.29a3.5,3.5,0,0,0,2.7.12c.79-.32.87-.9.18-1.29A3.55,3.55,0,0,0,286.24,243.7Z" style="fill: rgb(69, 90, 100); transform-origin: 287.496px 244.407px;" id="elkjd1823q2jl" class="animable"></path><path d="M291.29,246.52c-.8.32-.88.9-.18,1.29a3.55,3.55,0,0,0,2.7.12c.79-.33.87-.9.17-1.29A3.47,3.47,0,0,0,291.29,246.52Z" style="fill: rgb(69, 90, 100); transform-origin: 292.546px 247.223px;" id="el0n4ysd15xuvc" class="animable"></path><polygon points="273.15 234.12 270.62 232.71 267.75 233.88 265.22 232.47 262.34 233.65 262.23 234.72 263.7 235.54 262 236.23 261.88 237.3 264.41 238.71 267.28 237.53 269.81 238.94 272.68 237.77 272.8 236.7 271.33 235.88 273.03 235.18 273.15 234.12" style="fill: rgb(55, 71, 79); transform-origin: 267.515px 235.705px;" id="el4pihxd6pxxl" class="animable"></polygon><polygon points="270.62 232.71 267.75 233.88 265.22 232.47 262.34 233.65 264.87 235.06 262 236.23 264.52 237.64 267.4 236.47 269.92 237.88 272.8 236.7 270.27 235.29 273.15 234.12 270.62 232.71" style="fill: rgb(69, 90, 100); transform-origin: 267.575px 235.175px;" id="elhi34aa2pq2a" class="animable"></polygon><polygon points="267.4 236.47 267.28 237.53 264.41 238.71 264.52 237.64 267.4 236.47" style="fill: rgb(38, 50, 56); transform-origin: 265.905px 237.59px;" id="el7edf8wgig4g" class="animable"></polygon><polygon points="270.27 235.29 271.33 235.88 273.03 235.18 273.15 234.12 270.27 235.29" style="fill: rgb(38, 50, 56); transform-origin: 271.71px 235px;" id="elhupe3pdbxy5" class="animable"></polygon><polygon points="272.8 236.7 272.68 237.77 269.81 238.94 269.92 237.88 272.8 236.7" style="fill: rgb(38, 50, 56); transform-origin: 271.305px 237.82px;" id="eluus468qibhq" class="animable"></polygon><polygon points="264.87 235.06 262.34 233.65 262.22 234.77 263.7 235.54 264.87 235.06" style="fill: rgb(38, 50, 56); transform-origin: 263.545px 234.595px;" id="el1wwsnrwrtax" class="animable"></polygon><path d="M243.25,231.83c6-1.36,9.57-.31,14.68-.52,1.65-.06,3.05-.95,3.86-.8,1.55.3,1.43,1.91.43,3s-2.15,2.12-6.58,2.81c-3.78.6-3.93.17-8.36,1.54l-4.85,2.28-1.7-4.17Z" style="fill: rgb(177, 102, 104); transform-origin: 251.847px 235.316px;" id="ely6e7qdoqaai" class="animable"></path><path d="M254,231.31a17.72,17.72,0,0,0-10.12-1.16c-4.89,1.16-3.14,6.17-3.14,6.17Z" style="fill: rgb(177, 102, 104); transform-origin: 247.218px 233.096px;" id="elbj6gewv1ch" class="animable"></path><polygon points="229.89 205.91 215.39 218.88 196.24 212.16 209.92 193.15 229.89 205.91" style="fill: rgb(177, 102, 104); transform-origin: 213.065px 206.015px;" id="elxatvtowu8a" class="animable"></polygon><path d="M244.3,181s4.86,7.38,4.31,8.11-4.14,1.38-4.14,1.38Z" style="fill: rgb(154, 74, 77); transform-origin: 246.477px 185.745px;" id="el7quwx8rlcwl" class="animable"></path><path d="M230.79,160.62c9.84,2.07,12.68,6.4,13.61,22,1,16.34-.7,21.48-2.84,23.68-1.45,1.48-9.5,1.75-13.56.63-5.09-1.4-16.58-5.47-22-13.69-6.32-9.67-8-22.77-1.21-28.15C214.36,157.56,226.79,159.77,230.79,160.62Z" style="fill: rgb(177, 102, 104); transform-origin: 222.557px 183.635px;" id="elhi2nbsbgzjn" class="animable"></path><path d="M228.45,207.07c4.23,1.06,10.71.63,12.66-.43a14.61,14.61,0,0,1-7.15-.43,23.43,23.43,0,0,1-6.49-3Z" style="fill: rgb(154, 74, 77); transform-origin: 234.29px 205.446px;" id="elfbi6s566g8e" class="animable"></path><path d="M246.58,167.37l0,0c-2.81,1.84-6.19,2.55-9.51,3,.2,2.65-.7,5.25-1.58,7.76-.61,1.74-2.79,7.19-5,4.12-1.57-2.22-3-4.24-6.1-3.77-5.12.76-5.81,7.29-2.59,11.26s6.24,2.45,6.24,2.45.31,7-3.51,11.93a16.75,16.75,0,0,1-13.33.53c-4.86-1.72-11.8-8.07-14.3-12.95-6.87-13.45-6.62-26.17,2.18-29.89,1-6.35,6-9.19,11.64-10.5,7.9-1.82,15.95,3.3,23.61.22,1.62-.65,3.11-1.59,4.76-2.14a3.23,3.23,0,0,1,2.82.07,3.4,3.4,0,0,1,1.16,2.19,6.1,6.1,0,0,1-.4,4.53,13.36,13.36,0,0,1,3.6-1.24,4.5,4.5,0,0,1,3.59.9,4.62,4.62,0,0,1,1.37,3.18C251.49,162.36,249.37,165.53,246.58,167.37Z" style="fill: rgb(38, 50, 56); transform-origin: 221.665px 177.441px;" id="eloe82o98yu6" class="animable"></path><path d="M199,163.94l-5.89-3.47a3.42,3.42,0,0,1,5.89,3.47Z" style="fill: rgb(38, 50, 56); transform-origin: 196.263px 161.412px;" id="eluogr1soh0ap" class="animable"></path><path d="M201.87,204.36c-10.84-3.24-19.77-1.6-33.93,11.89C152.42,231,141,256.06,137,283.09c0,0,.53,12.49,15,20.8,15.35,8.81,39.07,6.66,48.6-9.2,0,0,2-14.13,8.33-21.69,4.1-4.9,13.58-15.72,20.58-23.45,6.09-6.73,12.45-23.14,2.88-30.87-2.81-2.26-5.57-4-9.46-6.56C213,213.88,200.09,208,201.87,204.36Z" style="fill: rgb(210, 51, 239); transform-origin: 187.145px 255.987px;" id="elej1orjfla45" class="animable"></path><g id="el6qzboqeqj6j"><path d="M201.87,204.36c-10.84-3.24-19.77-1.6-33.93,11.89C152.42,231,141,256.06,137,283.09c0,0,.53,12.49,15,20.8,15.35,8.81,39.07,6.66,48.6-9.2,0,0,2-14.13,8.33-21.69,4.1-4.9,13.58-15.72,20.58-23.45,6.09-6.73,12.45-23.14,2.88-30.87-2.81-2.26-5.57-4-9.46-6.56C213,213.88,200.09,208,201.87,204.36Z" style="fill: rgb(255, 255, 255); opacity: 0.75; transform-origin: 187.145px 255.987px;" class="animable"></path></g><g id="elqqa6serdhq"><path d="M230.39,248.53l.48-.62.21-.28.52-.74c0-.06.09-.12.13-.19q.33-.49.66-1a.31.31,0,0,0,.05-.1c.2-.31.39-.64.58-1l.13-.24c.17-.31.35-.63.51-1a1.62,1.62,0,0,0,.1-.18,37.29,37.29,0,0,0,1.67-3.8l0-.07a27.38,27.38,0,0,0,1.85-9.77,53.23,53.23,0,0,1-12.45,14.09c-6.33,5-13.77,8.51-19.76,13.9-6.34,5.72-11.36,13-16.91,19.47-2.23,2.58-5.5,7.72-8.9,7.45-4.15-.33-7.35-5.91-9.09-9.69-2.78-6-4.85-13.35-8.59-18.83-3.27-4.79-8.49-11.08-14.14-9.39A141.26,141.26,0,0,0,137,283.09s.53,12.49,15,20.8a35.48,35.48,0,0,0,4,2c.42.07.84.16,1.25.26,2.07.54,4,1.55,6.13,2l.76.15.86.15.92.14.78.11,1,.12.69.06,1.08.08.65,0,1.1,0H173l.7,0,1-.05.79-.06.91-.08.87-.1.83-.11,1-.16.65-.12c.43-.08.85-.16,1.27-.26l.27-.06c7.87-1.85,15.13-6.25,19.37-13.31,0,0,.1-.68.31-1.81.07-.33.14-.69.22-1.09.16-.78.37-1.7.62-2.71a55.55,55.55,0,0,1,3.62-10.39,32,32,0,0,1,1.89-3.41c.35-.54.71-1.06,1.09-1.56L209,273l.83-1c3.85-4.55,10.93-12.64,17-19.43l2.73-3,.66-.78Z" style="fill: rgb(210, 51, 239); opacity: 0.1; transform-origin: 187.14px 269.25px;" class="animable"></path></g><path d="M294.16,264.43c-3.35,5.34-4,8.69-18.49,9.82,0,0-27.19,17.06-35.92,20.19s-11.88-1.78-13.7-9.69S219.46,247,219.46,247s-3.79-18.41,11.67-28.87c6.55,5,10,10.11,11.1,18.91,1.29,10.53,3.17,35.26,3.17,35.26s22.93-10,26.39-13.44a25.19,25.19,0,0,0,2.75-3.49c1.46-2,3.52-4.18,4.1-6.81.91-4.17,2.83-3.59,3.52-1.3a16.6,16.6,0,0,1-.07,9s7.09,5.57,10.57,3.7l.94-.6h0a2,2,0,0,1,2.58.23C296.37,260.55,296.21,261.17,294.16,264.43Z" style="fill: rgb(177, 102, 104); transform-origin: 257.645px 256.762px;" id="elc4iu8g424wb" class="animable"></path><path d="M229.39,216.44c8.72,4.11,13,10.68,13.9,20.62s2.11,27.21,2.11,27.21-.54,6.3-8.88,9.23a16,16,0,0,1-14.36-1.66l-3.46-22.5S213.81,225,229.39,216.44Z" style="fill: rgb(69, 90, 100); transform-origin: 231.686px 245.465px;" id="elborksic03lc" class="animable"></path></g></g><g id="freepik--Puff--inject-32" class="animable" style="transform-origin: 163.31px 328.323px;"><g id="freepik--puff--inject-32" class="animable" style="transform-origin: 163.31px 328.323px;"><path d="M166.06,289.21c-14.27-17.46-27.54-38.41-38.52-44.74-19.76-11.38-59.9,13.63-64.29,70.7S101,404.22,141.73,413c20.85,4.48,48.25-.06,59-3.78,32.77-11.35,51.12-27.23,59-49.18,8.6-24.06,2.09-38.53-9.11-44.69a25.89,25.89,0,0,0-16.49-2.72C194.29,318.87,177.11,302.73,166.06,289.21Z" style="fill: rgb(210, 51, 239); transform-origin: 163.31px 328.323px;" id="elqoln2yidzrs" class="animable"></path><g id="el5795h0wiqze"><path d="M215.85,403.15l1.8-.84c2.86-14,1.25-27.12-4.85-39.26-6-11.85-16.19-22.95-31.28-34-22.25-16.23-31-31.63-39.42-46.52-3.09-5.46-6-10.62-9.54-15.71-7.87-11.36-15.72-17.33-24.69-18.77a30,30,0,0,0-11,.38q-1.85,1.2-3.68,2.63a30.76,30.76,0,0,1,14.37-1.42c8.51,1.37,16,7.12,23.63,18.1,3.48,5,6.39,10.16,9.46,15.58,8.52,15.05,17.34,30.6,39.87,47C200,344.58,223.91,367.16,215.85,403.15Z" style="opacity: 0.2; transform-origin: 156.106px 325.432px;" class="animable"></path></g><g id="el6abd5jwrnut"><path d="M141.73,413c20.85,4.48,48.25-.06,59-3.78,32.77-11.35,51.12-27.23,59-49.18.21-.59.39-1.16.58-1.74l-.48-.19c-8.39-2.73-17.41.54-25.72,3.49-20.9,7.42-44.52,12.91-64.75,3.84-13.32-6-27.05-15.33-34.13-28.1s-10.35-27.36-15.49-41c-2.32-6.15-4.48-14.1-9.7-20.09-4.89-5.6-11.34-9.67-18.77-9.66-6.1,0-11.74,1.84-17,8.06-5.68,10.91-9.77,24.47-11,40.58C58.86,372.25,101,404.22,141.73,413Z" style="opacity: 0.1; transform-origin: 161.631px 340.726px;" class="animable"></path></g></g></g><g id="freepik--Console--inject-32" class="animable" style="transform-origin: 416.55px 328.297px;"><g id="freepik--console--inject-32" class="animable" style="transform-origin: 416.55px 328.297px;"><path d="M433.45,365.54l28.4-16.4a5.65,5.65,0,0,0,2.55-4.42v.33a5.64,5.64,0,0,0-2.55-4.42l-57.11-33a5.66,5.66,0,0,0-5.1,0l-28.4,16.4a5.62,5.62,0,0,0-2.55,4.41v-.32a5.62,5.62,0,0,0,2.55,4.41l57.11,33A5.66,5.66,0,0,0,433.45,365.54Z" style="fill: rgb(55, 71, 79); transform-origin: 416.545px 336.582px;" id="eler5c9q36r5" class="animable"></path><path d="M430.91,322.77l30.95,17.86a5.64,5.64,0,0,1,2.55,4.42v-.33a5.65,5.65,0,0,1-2.55,4.42l-28.4,16.4a5.31,5.31,0,0,1-2.55.61Z" style="fill: rgb(38, 50, 56); transform-origin: 447.66px 344.46px;" id="el3f8stl341vf" class="animable"></path><path d="M461.86,343.58,433.46,360a5.59,5.59,0,0,1-5.1,0l-57.11-33c-1.41-.81-1.41-2.13,0-2.94l28.4-16.4a5.66,5.66,0,0,1,5.1,0l57.11,33C463.27,341.45,463.27,342.77,461.86,343.58Z" style="fill: rgb(69, 90, 100); transform-origin: 416.555px 333.834px;" id="ela73b8dkqfch" class="animable"></path><path d="M461.86,338.19v2.71l-29.48,17a2.74,2.74,0,0,1-1.06.37,2.9,2.9,0,0,1-1.88-.37l-58.19-33.59v-2.81l57.11,33.06a5.63,5.63,0,0,0,5.1,0Z" style="fill: rgb(210, 51, 239); transform-origin: 416.555px 339.9px;" id="elfgm99t5w1b" class="animable"></path><g id="elbk5r7eu403"><path d="M461.86,338.19v2.71l-29.48,17a2.74,2.74,0,0,1-1.06.37l-.42,0v-3.12a5.21,5.21,0,0,0,2.56-.61Z" style="opacity: 0.2; transform-origin: 446.38px 348.23px;" class="animable"></path></g><path d="M433.46,354.58l28.4-16.39a5.63,5.63,0,0,0,2.55-4.42v-5.25a5.63,5.63,0,0,0-2.55-4.42l-57.11-33a5.66,5.66,0,0,0-5.1,0l-28.4,16.39a5.66,5.66,0,0,0-2.55,4.42v5.25a5.47,5.47,0,0,0,2.55,4.33l57.11,33.06A5.59,5.59,0,0,0,433.46,354.58Z" style="fill: rgb(55, 71, 79); transform-origin: 416.555px 322.837px;" id="elzee2kelqen" class="animable"></path><path d="M430.91,306.23l30.95,17.87a5.63,5.63,0,0,1,2.55,4.42v5.25a5.63,5.63,0,0,1-2.55,4.42l-28.4,16.39a5.17,5.17,0,0,1-2.55.61Z" style="fill: rgb(38, 50, 56); transform-origin: 447.66px 330.711px;" id="elk63xekgsgbq" class="animable"></path><path d="M461.86,327.05l-28.4,16.39a5.66,5.66,0,0,1-5.1,0l-57.11-33c-1.41-.81-1.41-2.13,0-3l28.4-16.39a5.66,5.66,0,0,1,5.1,0l57.11,33C463.27,324.91,463.27,326.23,461.86,327.05Z" style="fill: rgb(69, 90, 100); transform-origin: 416.555px 317.245px;" id="elly9sy17xdbg" class="animable"></path><path d="M422.25,314c3.15,1.81,3.15,4.74,0,6.55a12.69,12.69,0,0,1-11.39,0c-3.14-1.81-3.14-4.74,0-6.55A12.56,12.56,0,0,1,422.25,314Z" style="fill: rgb(210, 51, 239); transform-origin: 416.559px 317.267px;" id="elcikk2jkxhou" class="animable"></path><path d="M375.88,315.93a2.2,2.2,0,0,1,1,1.74c0,.64-.45.91-1,.6a2.2,2.2,0,0,1-1-1.73C374.88,315.89,375.33,315.62,375.88,315.93Z" style="fill: rgb(210, 51, 239); transform-origin: 375.88px 317.1px;" id="elem44ypy3d1l" class="animable"></path><path d="M375.88,319.78a2.21,2.21,0,0,1,1,1.74c0,.64-.45.91-1,.6a2.2,2.2,0,0,1-1-1.73C374.88,319.74,375.33,319.47,375.88,319.78Z" style="fill: rgb(210, 51, 239); transform-origin: 375.88px 320.95px;" id="elrcdga8gphl9" class="animable"></path></g></g><g id="freepik--speach-bubble--inject-32" class="animable" style="transform-origin: 108.528px 155.785px;"><g id="freepik--speach-bubble--inject-32" class="animable" style="transform-origin: 108.528px 155.785px;"><path d="M118.06,150.54v-15l12.67-1.11a.91.91,0,0,1,.52.11c.49.27,10.7,6.14,10.86,6.23a.92.92,0,0,1,.2,1.43l-13.43,14.56Z" style="fill: rgb(210, 51, 239); transform-origin: 130.313px 145.593px;" id="elexs2um8j4t9" class="animable"></path><path d="M128.88,156.75l13.43-14.56a.92.92,0,0,0-.76-1.55l-12.67,1.1Z" style="fill: rgb(210, 51, 239); transform-origin: 135.722px 148.693px;" id="ell8hlivptqwo" class="animable"></path><path d="M118.06,135.52l10.82,6.23,12.67-1.11a1,1,0,0,1,.44.06c-1-.6-10.27-5.92-10.73-6.17a.87.87,0,0,0-.54-.11Z" style="fill: rgb(210, 51, 239); transform-origin: 130.025px 138.082px;" id="elve65dw2qyq" class="animable"></path><g id="elmdc2d520ipf"><path d="M118.06,135.52l10.82,6.23,12.67-1.11a1,1,0,0,1,.44.06c-1-.6-10.27-5.92-10.73-6.17a.87.87,0,0,0-.54-.11Z" style="fill: rgb(255, 255, 255); opacity: 0.5; transform-origin: 130.025px 138.082px;" class="animable"></path></g><g id="freepik--speach-bubble--inject-32" class="animable" style="transform-origin: 101.69px 155.785px;"><path d="M128.89,123.57a7,7,0,0,0-3.15-5.45l-2.56-1.47a6.91,6.91,0,0,0-6.29,0L77.63,139.36a6.93,6.93,0,0,0-3.14,5.44V188a6.93,6.93,0,0,0,3.14,5.45l2.56,1.48a7,7,0,0,0,6.29,0l39.26-22.71a6.94,6.94,0,0,0,3.15-5.45Z" style="fill: rgb(210, 51, 239); transform-origin: 101.69px 155.785px;" id="el4b1f3ktd82q" class="animable"></path><g id="elff37dggs3y5"><path d="M74.49,188a6.93,6.93,0,0,0,3.14,5.45l2.56,1.48a7.06,7.06,0,0,0,5.75.25c-1.48.56-2.6-.28-2.6-2.07v-43.2a6.44,6.44,0,0,1,.92-3.1l-8.85-5.11a6.44,6.44,0,0,0-.92,3.1Z" style="opacity: 0.2; transform-origin: 80.215px 168.687px;" class="animable"></path></g><g id="el2sdvt8mb27s"><path d="M128.78,122.68c-.36-1.34-1.58-1.76-3-.93L86.48,144.47a6.27,6.27,0,0,0-2.22,2.34l-8.84-5.1a6.36,6.36,0,0,1,2.21-2.35l39.26-22.71a7,7,0,0,1,6.29,0l2.57,1.48A6.91,6.91,0,0,1,128.78,122.68Z" style="fill: rgb(255, 255, 255); opacity: 0.5; transform-origin: 102.1px 131.357px;" class="animable"></path></g></g><polygon id="freepik--Heart--inject-32" points="97.66 147.72 101.21 145.67 101.21 148.29 104.77 146.24 104.77 151.83 108.32 149.77 108.32 144.18 111.88 142.13 111.88 139.51 115.44 137.45 115.44 140.08 118.99 138.02 118.99 143.61 122.55 141.56 122.55 149.77 118.99 151.83 118.99 155.93 115.44 157.99 115.44 162.09 111.88 164.15 111.88 168.25 108.32 170.31 108.33 174.41 104.77 176.46 104.77 172.36 101.21 174.41 101.21 170.31 97.66 172.36 97.66 168.25 94.1 170.31 94.1 166.2 90.54 168.25 90.54 160.04 94.1 157.99 94.1 152.4 97.66 150.34 97.66 147.72" style="fill: rgb(255, 255, 255); transform-origin: 106.545px 156.955px;" class="animable"></polygon></g></g><defs>     <filter id="active" height="200%">         <feMorphology in="SourceAlpha" result="DILATED" operator="dilate" radius="2"></feMorphology>                <feFlood flood-color="#32DFEC" flood-opacity="1" result="PINK"></feFlood>        <feComposite in="PINK" in2="DILATED" operator="in" result="OUTLINE"></feComposite>        <feMerge>            <feMergeNode in="OUTLINE"></feMergeNode>            <feMergeNode in="SourceGraphic"></feMergeNode>        </feMerge>    </filter>    <filter id="hover" height="200%">        <feMorphology in="SourceAlpha" result="DILATED" operator="dilate" radius="2"></feMorphology>                <feFlood flood-color="#ff0000" flood-opacity="0.5" result="PINK"></feFlood>        <feComposite in="PINK" in2="DILATED" operator="in" result="OUTLINE"></feComposite>        <feMerge>            <feMergeNode in="OUTLINE"></feMergeNode>            <feMergeNode in="SourceGraphic"></feMergeNode>        </feMerge>            <feColorMatrix type="matrix" values="0   0   0   0   0                0   1   0   0   0                0   0   0   0   0                0   0   0   1   0 "></feColorMatrix>    </filter></defs></svg>